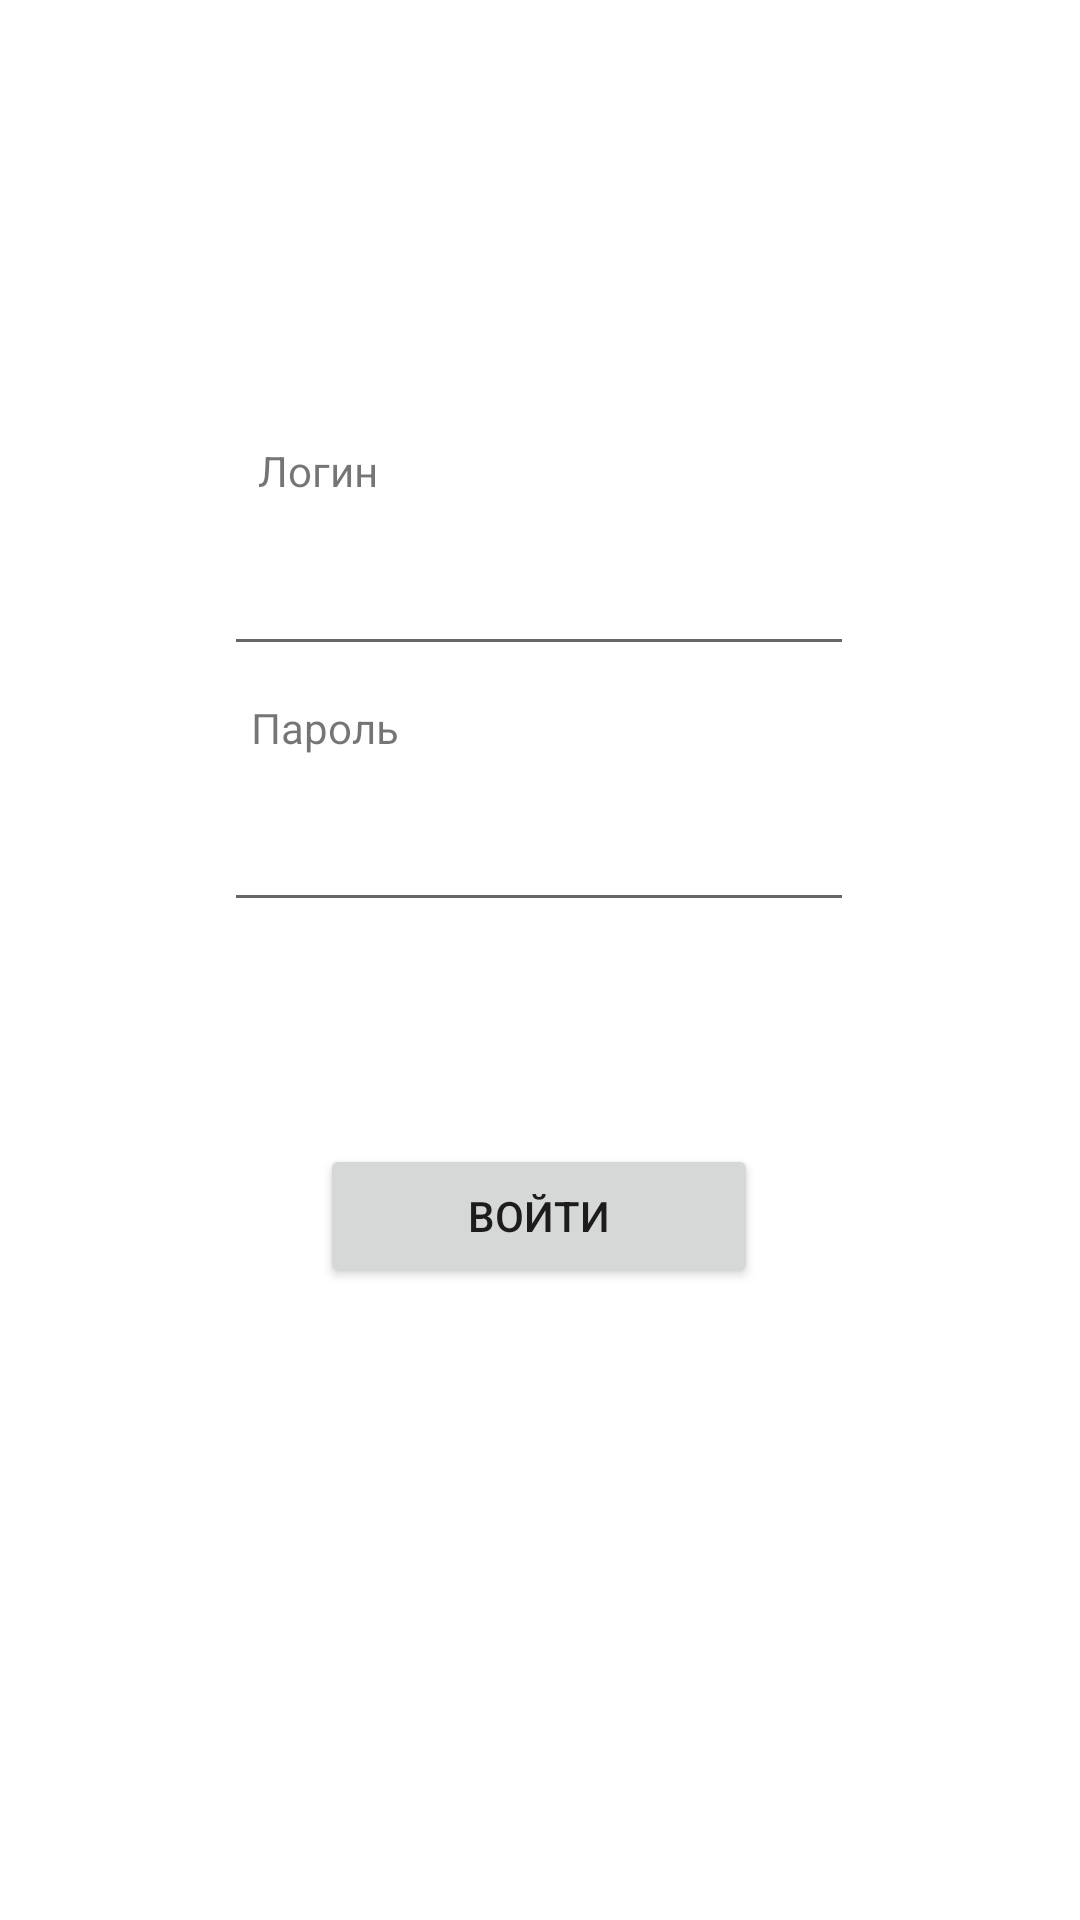

Here is an Android app screen rendered from its layout file. Give the layout XML and the strings, colors and styles it references.
<!-- AndroidManifest.xml: application theme Theme.FindCompany -->
<!-- res/layout/activity_login.xml -->
<?xml version="1.0" encoding="utf-8"?>
<androidx.constraintlayout.widget.ConstraintLayout xmlns:android="http://schemas.android.com/apk/res/android"
    xmlns:app="http://schemas.android.com/apk/res-auto"
    xmlns:tools="http://schemas.android.com/tools"
    android:layout_width="match_parent"
    android:layout_height="match_parent"
    tools:context=".LoginActivity">

    <EditText
        android:id="@+id/login1"
        android:layout_width="wrap_content"
        android:layout_height="wrap_content"
        android:ems="10"
        android:inputType="textPersonName"
        android:minHeight="48dp"
        app:layout_constraintBottom_toBottomOf="parent"
        app:layout_constraintEnd_toEndOf="parent"
        app:layout_constraintHorizontal_bias="0.497"
        app:layout_constraintStart_toStartOf="parent"
        app:layout_constraintTop_toTopOf="parent"
        app:layout_constraintVertical_bias="0.294"
        tools:ignore="SpeakableTextPresentCheck" />

    <EditText
        android:id="@+id/password1"
        android:layout_width="wrap_content"
        android:layout_height="wrap_content"
        android:ems="10"
        android:inputType="textPassword"
        android:minHeight="48dp"
        app:layout_constraintBottom_toBottomOf="parent"
        app:layout_constraintEnd_toEndOf="parent"
        app:layout_constraintHorizontal_bias="0.497"
        app:layout_constraintStart_toStartOf="parent"
        app:layout_constraintTop_toTopOf="parent"
        app:layout_constraintVertical_bias="0.438"
        tools:ignore="SpeakableTextPresentCheck" />

    <Button
        android:id="@+id/auth1"
        android:layout_width="146dp"
        android:layout_height="48dp"
        android:text="Войти"
        app:layout_constraintBottom_toBottomOf="parent"
        app:layout_constraintEnd_toEndOf="parent"
        app:layout_constraintHorizontal_bias="0.498"
        app:layout_constraintStart_toStartOf="parent"
        app:layout_constraintTop_toTopOf="parent"
        app:layout_constraintVertical_bias="0.644" />

    <TextView
        android:layout_width="wrap_content"
        android:layout_height="wrap_content"
        android:text="Логин"
        app:layout_constraintBottom_toBottomOf="parent"
        app:layout_constraintEnd_toEndOf="parent"
        app:layout_constraintHorizontal_bias="0.269"
        app:layout_constraintStart_toStartOf="parent"
        app:layout_constraintTop_toTopOf="parent"
        app:layout_constraintVertical_bias="0.237" />

    <TextView
        android:layout_width="wrap_content"
        android:layout_height="wrap_content"
        android:text="Пароль"
        app:layout_constraintBottom_toBottomOf="parent"
        app:layout_constraintEnd_toEndOf="parent"
        app:layout_constraintHorizontal_bias="0.269"
        app:layout_constraintStart_toStartOf="parent"
        app:layout_constraintTop_toTopOf="parent"
        app:layout_constraintVertical_bias="0.375" />
</androidx.constraintlayout.widget.ConstraintLayout>
<!-- resources referenced by this layout -->
<resources>
  <style name="Theme.FindCompany" parent="Theme.MaterialComponents.DayNight.DarkActionBar">
          
          <item name="colorPrimary">@color/purple_500</item>
          <item name="colorPrimaryVariant">@color/purple_700</item>
          <item name="colorOnPrimary">@color/white</item>
          
          <item name="colorSecondary">@color/teal_200</item>
          <item name="colorSecondaryVariant">@color/teal_700</item>
          <item name="colorOnSecondary">@color/black</item>
          
          <item name="android:statusBarColor" tools:targetApi="l">?attr/colorPrimaryVariant</item>
          
      </style>
  <!-- not gathered from this repository: default colours our renderer supplied (Android Studio template values) -->
  <color name="purple_500">#FF6200EE</color>
  <color name="purple_700">#FF3700B3</color>
  <color name="teal_200">#FF03DAC5</color>
  <color name="teal_700">#FF018786</color>
  <color name="black">#FF000000</color>
  <color name="white">#FFFFFFFF</color>
</resources>
